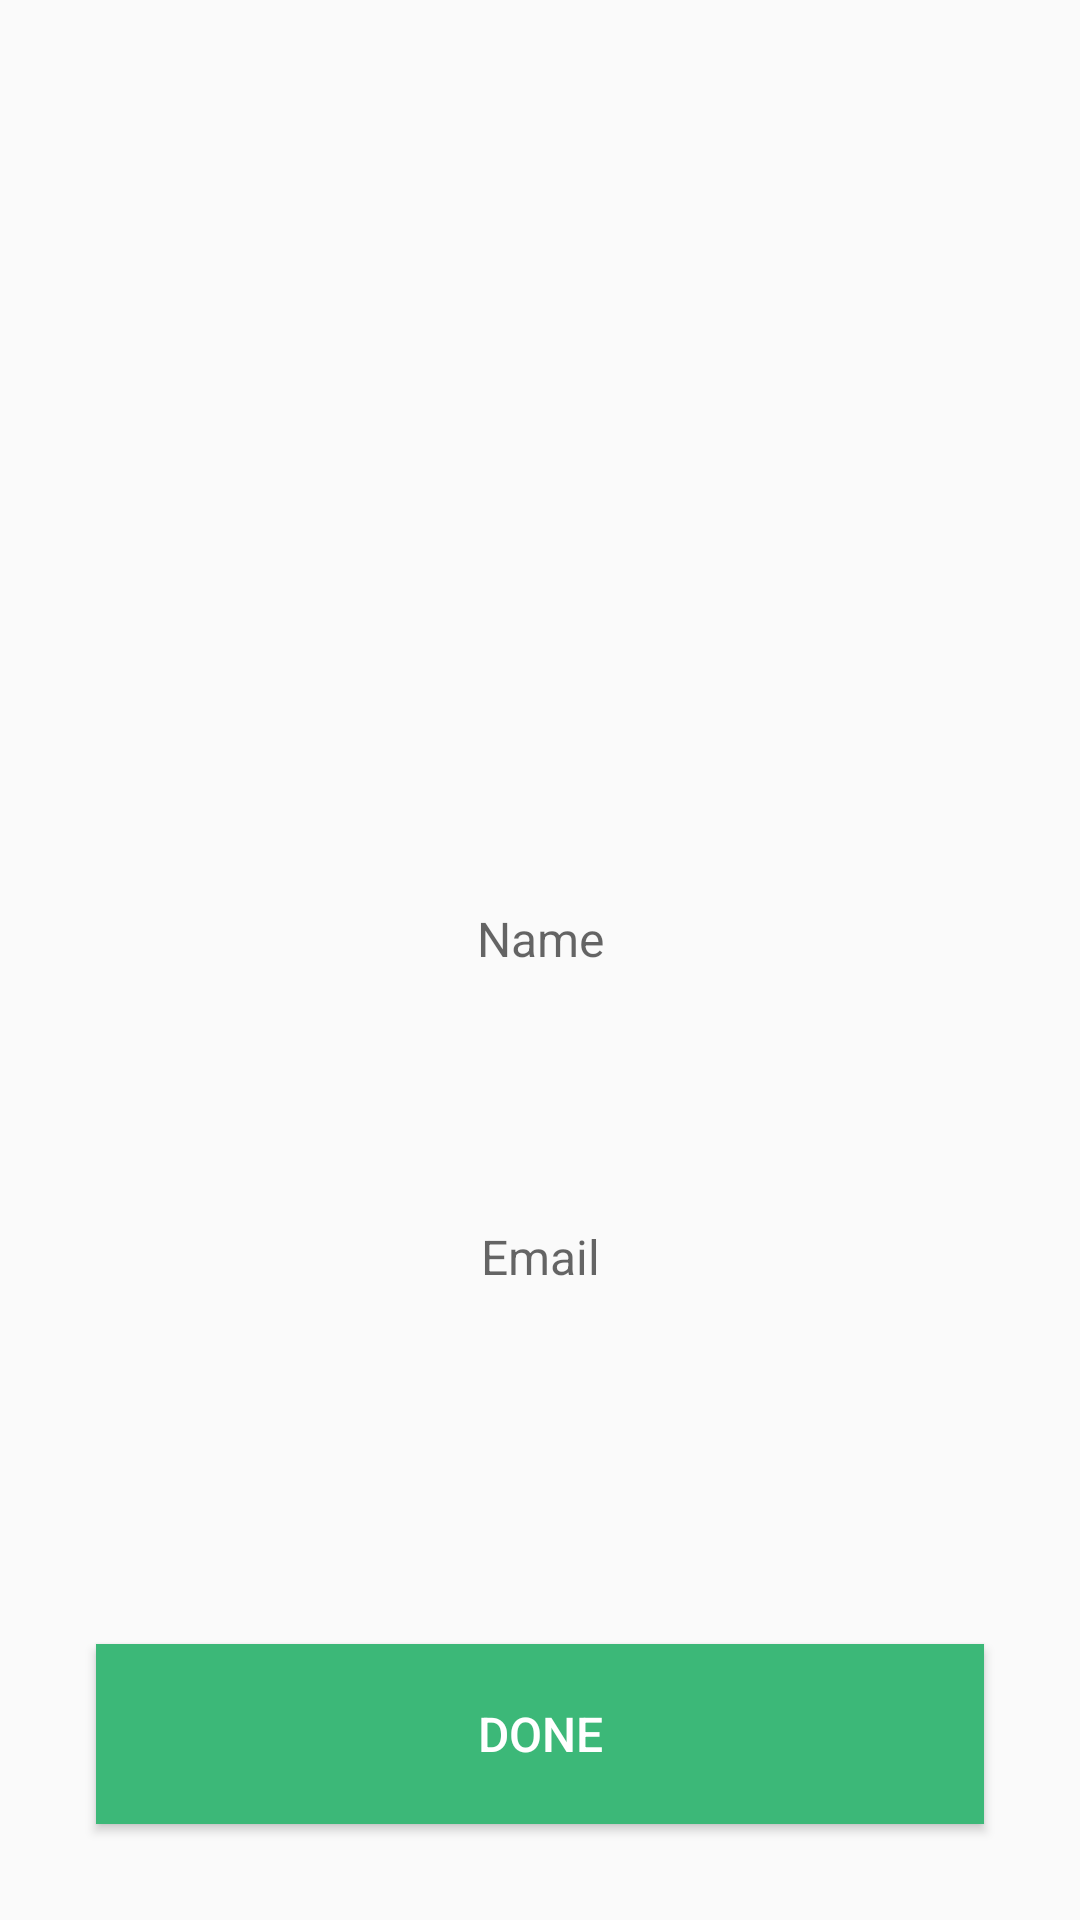

Write the Android layout XML for this screen, with the resource values it uses.
<!-- AndroidManifest.xml: application theme AppTheme -->
<!-- res/layout/popup_view.xml -->
<?xml version="1.0" encoding="utf-8"?>
<RelativeLayout
    android:padding="16dp"
    xmlns:android="http://schemas.android.com/apk/res/android"
    android:layout_width="match_parent"
    android:layout_height="match_parent">

    <ImageView
        android:id="@+id/profile_image"
        android:layout_width="match_parent"
        android:layout_height="160dp"
        android:layout_marginLeft="80dp"
        android:layout_marginRight="80dp"
        android:layout_marginTop="56dp" />


    <TextView
        android:id="@+id/customer_name_et"
        style="@style/EditText16sp"
        android:layout_width="match_parent"
        android:layout_height="50dp"
        android:layout_below="@+id/profile_image"
        android:layout_marginTop="56dp"
        android:background="@drawable/general_bordered_box"
        android:gravity="center"
        android:hint="Name" />


    <TextView
        android:id="@+id/customer_email_et"
        style="@style/EditText16sp"
        android:layout_width="match_parent"
        android:layout_height="50dp"
        android:layout_below="@+id/customer_name_et"
        android:layout_marginTop="56dp"
        android:background="@drawable/general_bordered_box"
        android:gravity="center"
        android:hint="Email" />

    <Button
        android:id="@+id/done"
        android:layout_width="match_parent"
        android:layout_height="60dp"
        android:layout_alignParentBottom="true"
        android:layout_margin="16dp"
        android:background="@color/colorPrimary"
        android:text="Done"
        android:textColor="@color/white"
        android:textSize="16sp" />

</RelativeLayout>
<!-- resources referenced by this layout -->
<resources>
  <color name="colorPrimary">#3CB878</color>
  <color name="white">#FFFFFF</color>
  <style name="EditText16sp" parent="ThemeOverlay.MaterialComponents.TextInputEditText">
          <item name="android:layout_marginRight">16dp</item>
          <item name="android:layout_marginLeft">16dp</item>
          <item name="android:textSize">16sp</item>
      </style>
  <style name="AppTheme" parent="Theme.AppCompat.Light.NoActionBar">
          
          <item name="colorPrimary">@color/colorPrimary</item>
          <item name="colorPrimaryDark">@color/colorPrimaryDark</item>
          <item name="colorAccent">@color/colorAccent</item>
          <item name="android:windowTranslucentNavigation">false</item>
          <item name="android:windowTranslucentStatus">false</item>
      </style>
  <color name="colorPrimaryDark">#309360</color>
  <color name="colorAccent">#FF4081</color>
</resources>
